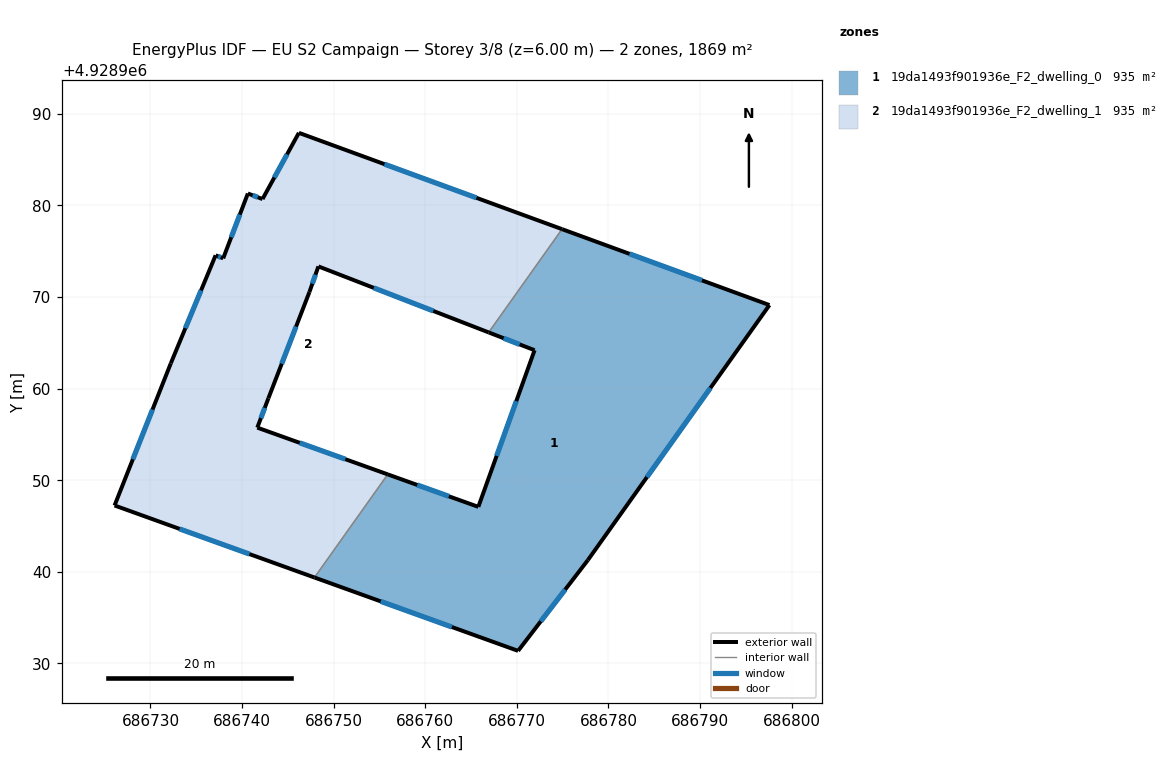
=== STOREY PLAN SPEC (per zone: floor XY polygon, exterior-wall plan segments, windows/doors) ===
zone 1: 19da1493f901936e_F2_dwelling_0  (934.7 m²)
  floor: (686797.57, 4928969.12) (686777.75, 4928941.29) (686770.13, 4928931.38) (686747.90, 4928939.38) (686755.90, 4928950.64) (686765.79, 4928947.09) (686771.93, 4928964.20) (686766.92, 4928966.14) (686774.93, 4928977.41)
  exterior wall: (686765.79, 4928947.09) – (686755.91, 4928950.64)  [10.5 m]
    window: (686762.58, 4928948.25) – (686759.12, 4928949.49)  [3.9 m²]
  exterior wall: (686771.93, 4928964.20) – (686765.79, 4928947.09)  [18.2 m]
    window: (686769.94, 4928958.63) – (686767.79, 4928952.66)  [6.7 m²]
  exterior wall: (686766.92, 4928966.14) – (686771.93, 4928964.20)  [5.4 m]
    window: (686768.55, 4928965.51) – (686770.30, 4928964.83)  [2.0 m²]
  exterior wall: (686797.57, 4928969.12) – (686774.93, 4928977.41)  [24.1 m]
    window: (686790.21, 4928971.82) – (686782.29, 4928974.72)  [8.8 m²]
  exterior wall: (686777.75, 4928941.29) – (686797.57, 4928969.12)  [34.2 m]
    window: (686784.20, 4928950.34) – (686791.13, 4928960.07)  [12.5 m²]
  exterior wall: (686770.13, 4928931.38) – (686777.75, 4928941.29)  [12.5 m]
    window: (686772.61, 4928934.60) – (686775.27, 4928938.06)  [4.6 m²]
  exterior wall: (686747.91, 4928939.38) – (686770.13, 4928931.38)  [23.6 m]
    window: (686755.13, 4928936.78) – (686762.90, 4928933.98)  [8.7 m²]
  interior walls: 2
zone 2: 19da1493f901936e_F2_dwelling_1  (934.7 m²)
  floor: (686774.93, 4928977.41) (686766.92, 4928966.14) (686748.33, 4928973.34) (686747.35, 4928970.54) (686742.87, 4928958.95) (686741.66, 4928955.75) (686755.90, 4928950.64) (686747.90, 4928939.38) (686726.08, 4928947.25) (686732.22, 4928962.77) (686737.11, 4928974.55) (686737.94, 4928974.22) (686740.63, 4928981.30) (686742.23, 4928980.70) (686746.20, 4928987.92)
  exterior wall: (686746.20, 4928987.92) – (686742.23, 4928980.70)  [8.2 m]
    window: (686744.91, 4928985.57) – (686743.52, 4928983.05)  [3.0 m²]
  exterior wall: (686774.93, 4928977.41) – (686746.20, 4928987.92)  [30.6 m]
    window: (686765.59, 4928980.83) – (686755.55, 4928984.51)  [11.2 m²]
  exterior wall: (686748.33, 4928973.34) – (686766.92, 4928966.14)  [19.9 m]
    window: (686754.38, 4928971.00) – (686760.88, 4928968.48)  [7.3 m²]
  exterior wall: (686747.35, 4928970.54) – (686748.33, 4928973.34)  [3.0 m]
    window: (686747.67, 4928971.46) – (686748.01, 4928972.43)  [1.1 m²]
  exterior wall: (686742.87, 4928958.95) – (686747.35, 4928970.54)  [12.4 m]
    window: (686744.33, 4928962.72) – (686745.90, 4928966.77)  [4.6 m²]
  exterior wall: (686741.66, 4928955.75) – (686742.87, 4928958.95)  [3.4 m]
    window: (686742.06, 4928956.79) – (686742.48, 4928957.90)  [1.3 m²]
  exterior wall: (686755.91, 4928950.64) – (686741.66, 4928955.75)  [15.1 m]
    window: (686751.27, 4928952.30) – (686746.29, 4928954.08)  [5.5 m²]
  exterior wall: (686726.08, 4928947.25) – (686747.91, 4928939.38)  [23.2 m]
    window: (686733.18, 4928944.69) – (686740.81, 4928941.94)  [8.5 m²]
  exterior wall: (686732.22, 4928962.77) – (686726.08, 4928947.25)  [16.7 m]
    window: (686730.23, 4928957.72) – (686728.08, 4928952.29)  [6.1 m²]
  exterior wall: (686737.11, 4928974.55) – (686732.22, 4928962.77)  [12.8 m]
    window: (686735.52, 4928970.72) – (686733.81, 4928966.60)  [4.7 m²]
  exterior wall: (686737.94, 4928974.22) – (686737.11, 4928974.55)  [0.9 m]
    window: (686737.67, 4928974.33) – (686737.38, 4928974.45)  [0.3 m²]
  exterior wall: (686740.63, 4928981.30) – (686737.94, 4928974.22)  [7.6 m]
    window: (686739.76, 4928979.00) – (686738.82, 4928976.53)  [2.8 m²]
  exterior wall: (686742.23, 4928980.70) – (686740.63, 4928981.30)  [1.7 m]
    window: (686741.71, 4928980.89) – (686741.15, 4928981.11)  [0.6 m²]
  interior walls: 2

=== DERIVED (storey summary) ===
Building: EU S2 Campaign
Storey: 3 of 8  (floor level z = 6.00 m)
Storey gross floor area: 1869.4 m²
Zones on this storey: 2
  - 19da1493f901936e_F2_dwelling_0: floor 934.7 m²; exterior wall 128.5 m (385.4 m²); 7 window(s) 47.1 m²; WWR 12.2%
  - 19da1493f901936e_F2_dwelling_1: floor 934.7 m²; exterior wall 155.6 m (466.7 m²); 13 window(s) 57.0 m²; WWR 12.2%
Zone adjacency (shared interzone walls):
  - 19da1493f901936e_F2_dwelling_0 ↔ 19da1493f901936e_F2_dwelling_1